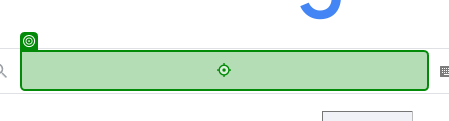
Workflow: Main

Step 1: type "[CityName + " 날씨"]" into the text box in window 'Google' (chrome.exe)
